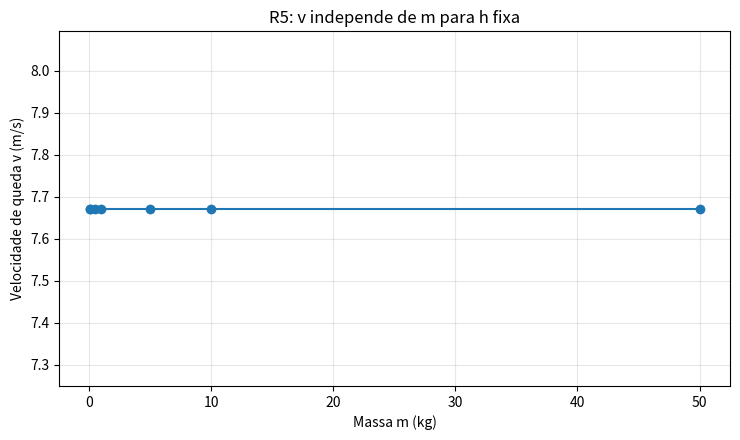

This figure's Python source:
import numpy as np
import matplotlib.pyplot as plt

g = 9.81
h = 3.0
massas = np.array([0.05, 0.1, 0.5, 1.0, 5.0, 10.0, 50.0])
velocidades = np.sqrt(2 * g * h) * np.ones_like(massas)

print(f'Altura fixa h = {h} m')
for m, v in zip(massas, velocidades):
    print(f'm = {m:>6.2f} kg -> v = {v:>6.3f} m/s')

plt.figure(figsize=(7.5, 4.5))
plt.plot(massas, velocidades, 'o-', color='tab:blue')
plt.xlabel('Massa m (kg)')
plt.ylabel('Velocidade de queda v (m/s)')
plt.title('R5: v independe de m para h fixa')
plt.grid(True, alpha=0.3)
plt.tight_layout()
plt.show()

# Verificacao numerica da variacao (deve ser ~0)
variacao = velocidades.max() - velocidades.min()
print('Variacao max-min de v:', variacao)
